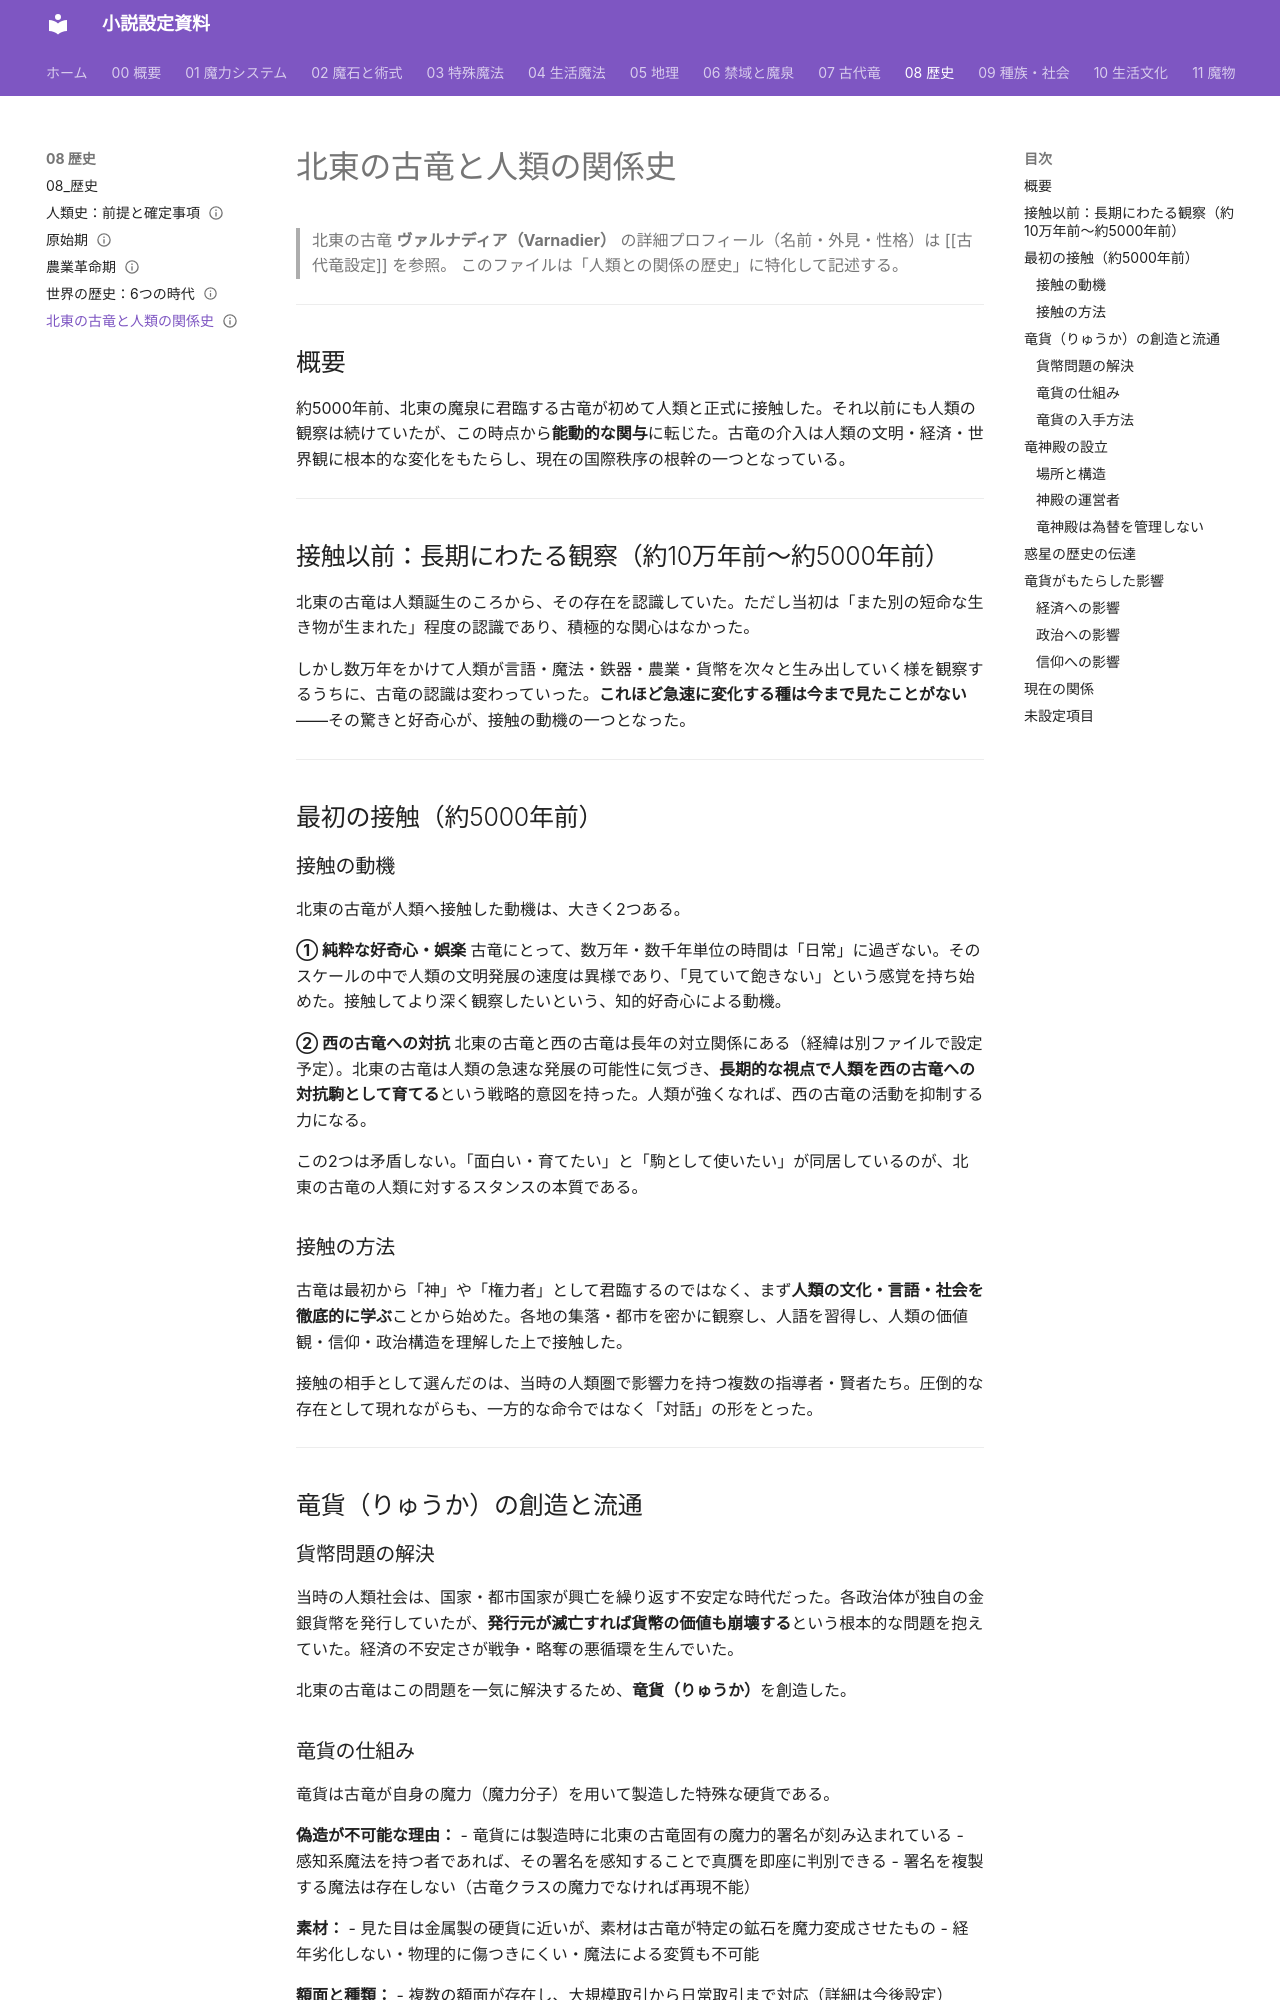

repository: annachloe2025/shosetu · page: 08_歴史/北東の古竜との関係/index.html · generator: mkdocs

---
type: 歴史
aliases: [北東の古竜との関係]
tags:
  - 歴史
status: 設計中
---
# 北東の古竜と人類の関係史

> 北東の古竜 **ヴァルナディア（Varnadier）** の詳細プロフィール（名前・外見・性格）は [[古代竜設定]] を参照。
> このファイルは「人類との関係の歴史」に特化して記述する。

---

## 概要

約5000年前、北東の魔泉に君臨する古竜が初めて人類と正式に接触した。それ以前にも人類の観察は続けていたが、この時点から**能動的な関与**に転じた。古竜の介入は人類の文明・経済・世界観に根本的な変化をもたらし、現在の国際秩序の根幹の一つとなっている。

---

## 接触以前：長期にわたる観察（約10万年前〜約5000年前）

北東の古竜は人類誕生のころから、その存在を認識していた。ただし当初は「また別の短命な生き物が生まれた」程度の認識であり、積極的な関心はなかった。

しかし数万年をかけて人類が言語・魔法・鉄器・農業・貨幣を次々と生み出していく様を観察するうちに、古竜の認識は変わっていった。**これほど急速に変化する種は今まで見たことがない**——その驚きと好奇心が、接触の動機の一つとなった。

---

## 最初の接触（約5000年前）

### 接触の動機

北東の古竜が人類へ接触した動機は、大きく2つある。

**① 純粋な好奇心・娯楽**
古竜にとって、数万年・数千年単位の時間は「日常」に過ぎない。そのスケールの中で人類の文明発展の速度は異様であり、「見ていて飽きない」という感覚を持ち始めた。接触してより深く観察したいという、知的好奇心による動機。

**② 西の古竜への対抗**
北東の古竜と西の古竜は長年の対立関係にある（経緯は別ファイルで設定予定）。北東の古竜は人類の急速な発展の可能性に気づき、**長期的な視点で人類を西の古竜への対抗駒として育てる**という戦略的意図を持った。人類が強くなれば、西の古竜の活動を抑制する力になる。

この2つは矛盾しない。「面白い・育てたい」と「駒として使いたい」が同居しているのが、北東の古竜の人類に対するスタンスの本質である。

### 接触の方法

古竜は最初から「神」や「権力者」として君臨するのではなく、まず**人類の文化・言語・社会を徹底的に学ぶ**ことから始めた。各地の集落・都市を密かに観察し、人語を習得し、人類の価値観・信仰・政治構造を理解した上で接触した。

接触の相手として選んだのは、当時の人類圏で影響力を持つ複数の指導者・賢者たち。圧倒的な存在として現れながらも、一方的な命令ではなく「対話」の形をとった。

---

## 竜貨（りゅうか）の創造と流通

### 貨幣問題の解決

当時の人類社会は、国家・都市国家が興亡を繰り返す不安定な時代だった。各政治体が独自の金銀貨幣を発行していたが、**発行元が滅亡すれば貨幣の価値も崩壊する**という根本的な問題を抱えていた。経済の不安定さが戦争・略奪の悪循環を生んでいた。

北東の古竜はこの問題を一気に解決するため、**竜貨（りゅうか）**を創造した。
